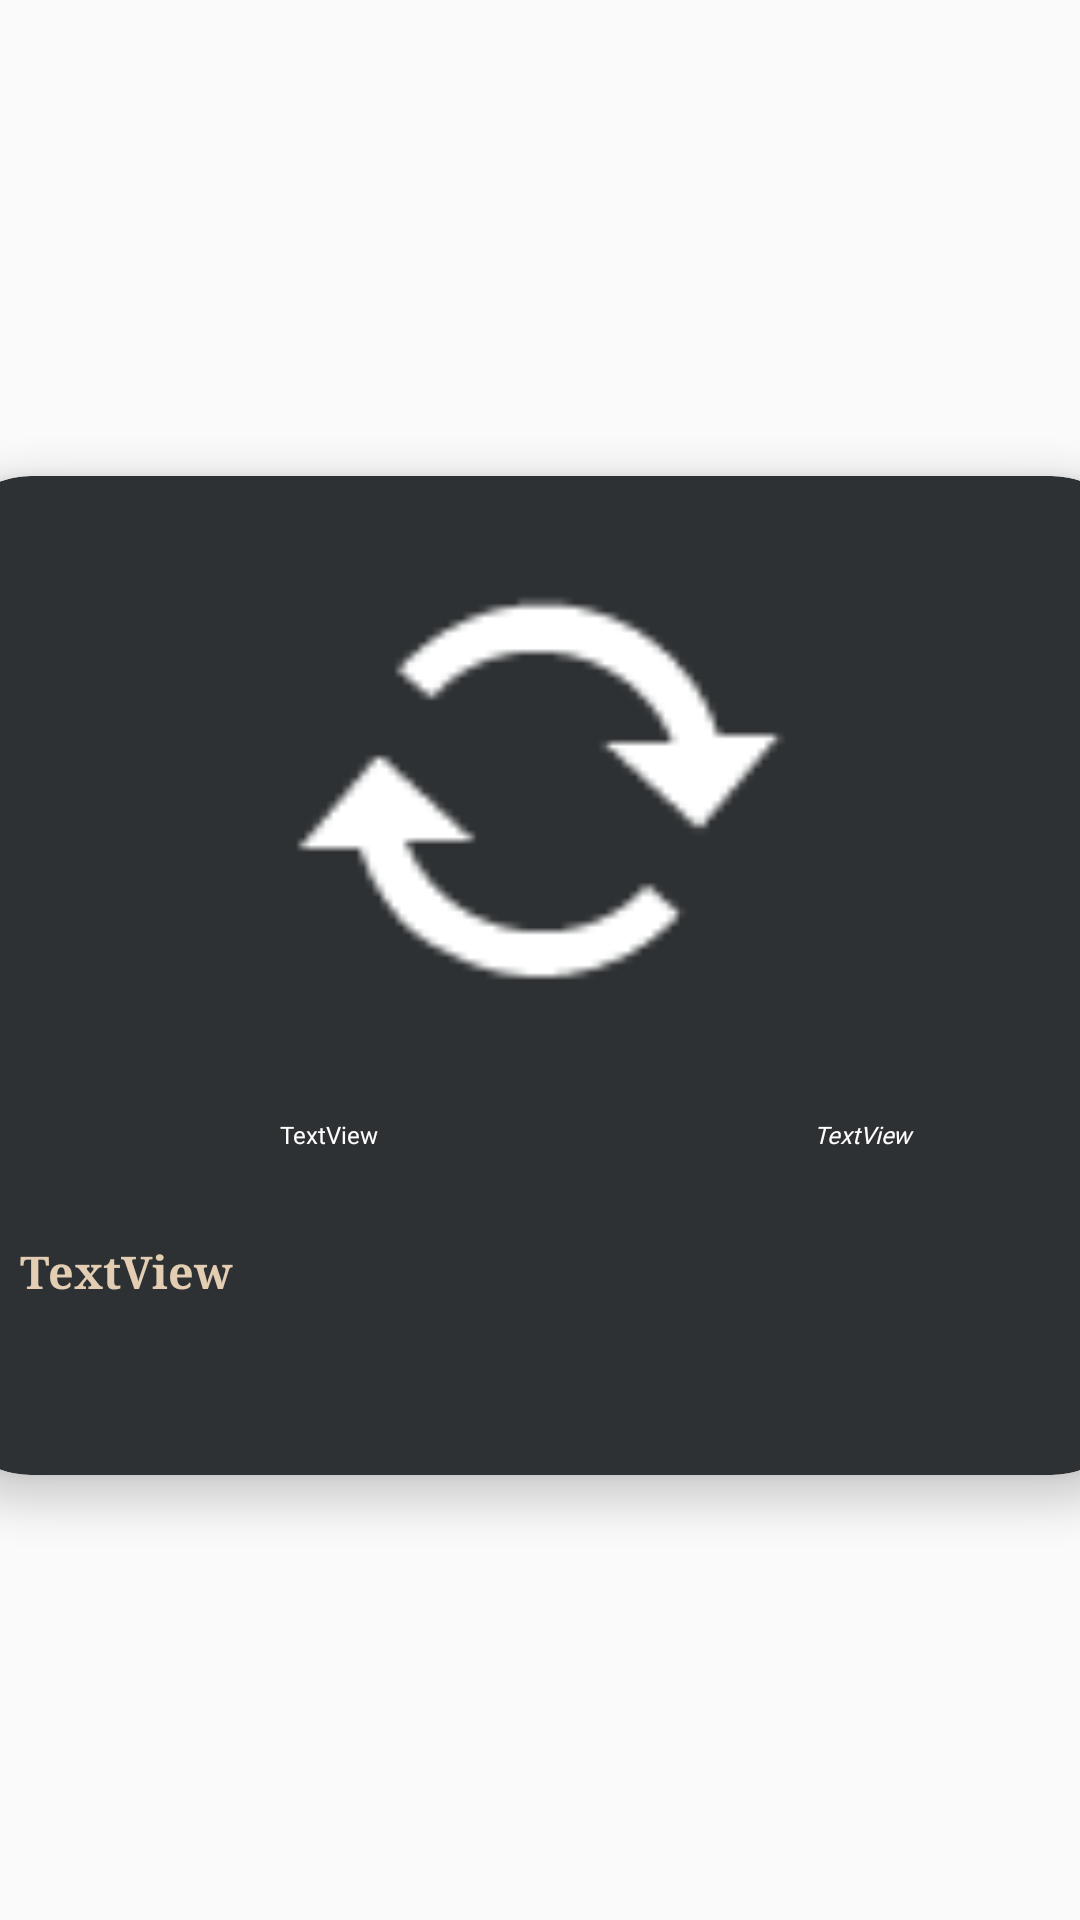

The Android layout XML behind this screen, and the referenced resources:
<!-- AndroidManifest.xml: application theme Theme.Aether -->
<!-- res/layout/news_cell.xml -->
<?xml version="1.0" encoding="utf-8"?>
<androidx.constraintlayout.widget.ConstraintLayout xmlns:android="http://schemas.android.com/apk/res/android"
    xmlns:app="http://schemas.android.com/apk/res-auto"
    xmlns:tools="http://schemas.android.com/tools"
    android:layout_width="match_parent"
    android:layout_height="400dp">

    <androidx.cardview.widget.CardView
        android:id="@+id/myCardView"
        android:layout_width="400dp"
        android:layout_height="333dp"
        android:layout_marginStart="8dp"
        android:layout_marginTop="15dp"
        android:layout_marginEnd="8dp"
        android:layout_marginBottom="5dp"
        app:cardBackgroundColor="@color/material_dynamic_neutral20"
        app:cardCornerRadius="30dp"
        app:cardElevation="8dp"
        app:layout_constraintBottom_toBottomOf="parent"
        app:layout_constraintEnd_toEndOf="parent"
        app:layout_constraintStart_toStartOf="parent"
        app:layout_constraintTop_toTopOf="parent">

        <androidx.constraintlayout.widget.ConstraintLayout
            android:layout_width="match_parent"
            android:layout_height="322dp">

            <TextView
                android:id="@+id/articleauthorText"
                android:layout_width="151dp"
                android:layout_height="25dp"
                android:layout_marginBottom="16dp"
                android:fontFamily="@font/adamina"
                android:text="TextView"
                android:textAlignment="center"
                android:textColor="#FFFFFF"
                android:textSize="8sp"
                android:textStyle="italic"
                app:layout_constraintBottom_toTopOf="@+id/articletitleText"
                app:layout_constraintEnd_toEndOf="parent"
                app:layout_constraintHorizontal_bias="0.931"
                app:layout_constraintStart_toStartOf="parent" />

            <ImageView
                android:id="@+id/newsImage"
                android:layout_width="match_parent"
                android:layout_height="181dp"
                android:layout_marginTop="16dp"
                android:adjustViewBounds="true"
                app:layout_constraintBottom_toTopOf="@+id/articledateText"
                app:layout_constraintEnd_toEndOf="parent"
                app:layout_constraintStart_toStartOf="parent"
                app:layout_constraintTop_toTopOf="parent"
                app:layout_constraintVertical_bias="0.0"
                app:srcCompat="@android:drawable/stat_notify_sync" />

            <TextView
                android:id="@+id/articletitleText"
                android:layout_width="366dp"
                android:layout_height="63dp"
                android:fontFamily="serif"
                android:text="TextView"
                android:textAlignment="viewStart"
                android:textAppearance="@style/TextAppearance.AppCompat.Large"
                android:textColor="@color/gold"
                android:textSize="15sp"
                android:textStyle="bold"
                app:layout_constraintBottom_toBottomOf="parent"
                app:layout_constraintEnd_toEndOf="@+id/articleauthorText"
                app:layout_constraintStart_toStartOf="@+id/articledateText"
                app:layout_constraintTop_toTopOf="parent"
                app:layout_constraintVertical_bias="0.984" />

            <TextView
                android:id="@+id/articledateText"
                android:layout_width="186dp"
                android:layout_height="25dp"
                android:layout_marginBottom="16dp"
                android:fontFamily="@font/adamina"
                android:text="TextView"
                android:textAlignment="center"
                android:textAllCaps="false"
                android:textColor="#FFFFFF"
                android:textSize="8sp"
                app:layout_constraintBottom_toTopOf="@+id/articletitleText"
                app:layout_constraintEnd_toEndOf="parent"
                app:layout_constraintHorizontal_bias="0.168"
                app:layout_constraintStart_toStartOf="parent" />

            
            
            
            
            
            
            
            
            
            
            
            
            


        </androidx.constraintlayout.widget.ConstraintLayout>

    </androidx.cardview.widget.CardView>
</androidx.constraintlayout.widget.ConstraintLayout>
<!-- resources referenced by this layout -->
<resources>
  <color name="gold">#E3CDB3</color>
  <style name="roundimageview2" parent="">
          <item name="cornerFamily">rounded</item>
          <item name="cornerSize">25dp</item>
          <item name="color">@color/white</item>
      </style>
  <style name="Theme.Aether" parent="Theme.AppCompat.DayNight.DarkActionBar">
  
      
          <item name="colorPrimary">@color/purple_500</item>
          <item name="colorPrimaryVariant">@color/purple_700</item>
          <item name="colorOnPrimary">@color/white</item>
          
          <item name="colorSecondary">@color/teal_200</item>
          <item name="colorSecondaryVariant">@color/teal_700</item>
          <item name="colorOnSecondary">@color/black</item>
          
          <item name="android:statusBarColor">?attr/colorPrimaryVariant</item>
          
      </style>
  <color name="white">#FFFFFFFF</color>
  <color name="purple_500">#FF6200EE</color>
  <color name="purple_700">#FF3700B3</color>
  <color name="teal_200">#FF03DAC5</color>
  <color name="teal_700">#FF018786</color>
  <color name="black">#FF000000</color>
</resources>
